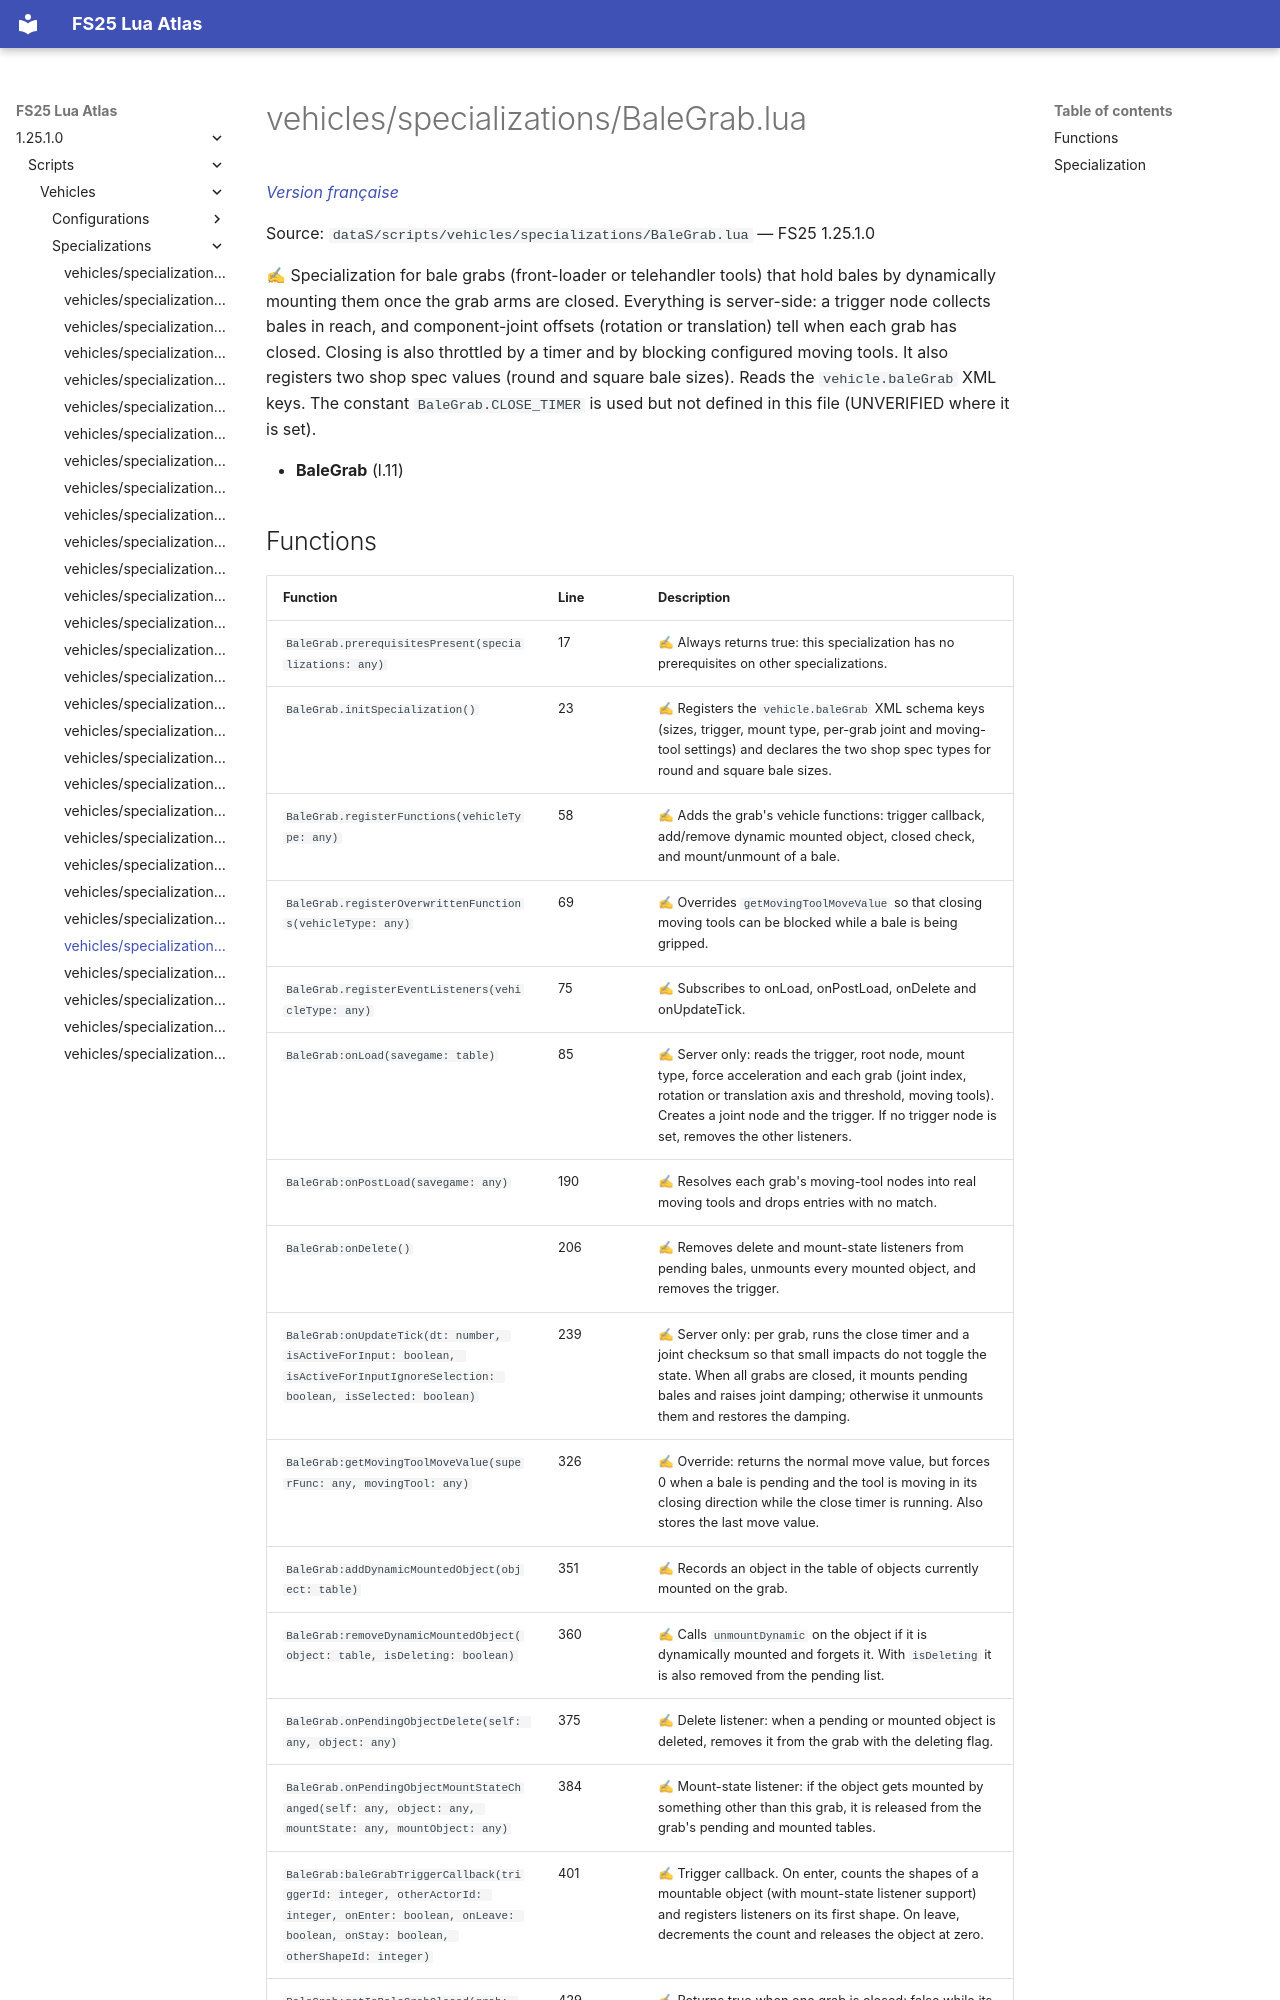

repository: Tim0219800/fs25-lua-atlas · page: 1.25.1.0/scripts/vehicles/specializations/BaleGrab.html · generator: mkdocs

# vehicles/specializations/BaleGrab.lua

*[Version française](../../../fr/scripts/vehicles/specializations/BaleGrab.md)*

Source: `dataS/scripts/vehicles/specializations/BaleGrab.lua` — FS25 1.25.1.0

✍ Specialization for bale grabs (front-loader or telehandler tools) that hold bales by dynamically mounting them once the grab arms are closed. Everything is server-side: a trigger node collects bales in reach, and component-joint offsets (rotation or translation) tell when each grab has closed. Closing is also throttled by a timer and by blocking configured moving tools. It also registers two shop spec values (round and square bale sizes). Reads the `vehicle.baleGrab` XML keys. The constant `BaleGrab.CLOSE_TIMER` is used but not defined in this file (UNVERIFIED where it is set).

- **BaleGrab** (l.11)
